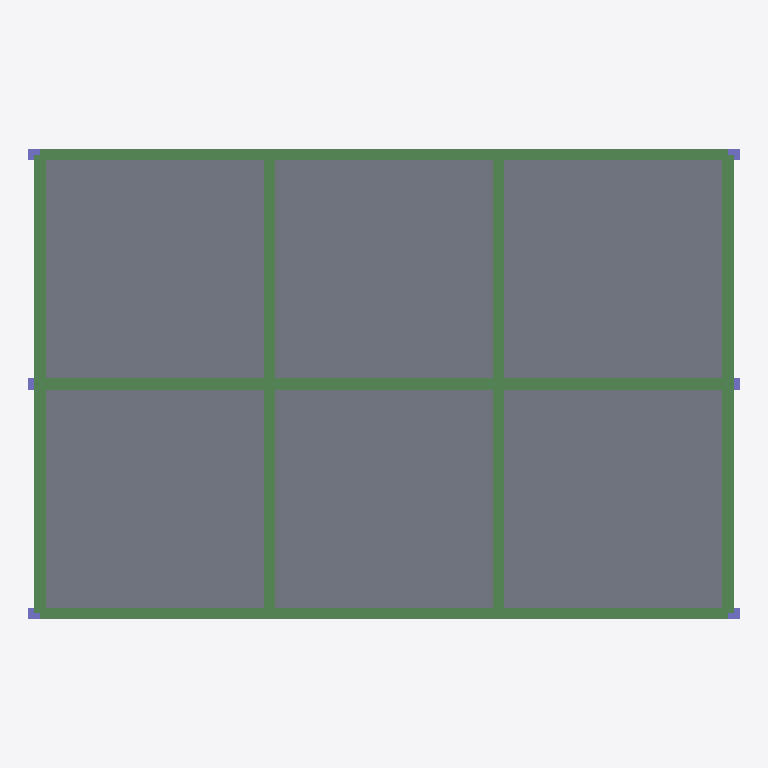
Plan cut of the same IFC building model at storey 'TOP LEVEL' (level 6.00 m, cut at 7.40 m), seen from above with north up, elements coloured by IFC class: 17 beams (green), 6 slabs (grey), 6 columns (violet). Cut surfaces are drawn darker.
Extent 18.6 m × 12.3 m × 6.3 m (x, y, z). Storeys (3): BASE LEVEL at 0.00 m; LEVEL 2 at 3.00 m; TOP LEVEL at 6.00 m. Elements (70): 34 IfcBeamStandardCase, 24 IfcColumnStandardCase, 12 IfcSlabStandardCase.

HEADER;
FILE_DESCRIPTION(('ViewDefinition [CoordinationView]'),'');
FILE_NAME('NEWSAP_Arch.ifc','2018-06-06T02:09:02',(''),(''),'20.0.0','SAP2000','');
FILE_SCHEMA(('IFC4'));
ENDSEC;
DATA;
#1=IFCPROJECT('3mfSn3LnbEUuAvxKAZOoXB',#2,'NEWSAP.sdb',$,$,$,$,(#26),#638);
#11=IFCSITE('34qb8RTfPF4OsP58GWuJAr',#2,'Default Site',$,$,$,$,$,.ELEMENT.,$,$,$,$,$);
#13=IFCBUILDING('2kIH47s1512RNlXdxrLhzT',#2,'Default Building',$,$,$,$,$,.ELEMENT.,$,$,$);
#15=IFCBUILDINGSTOREY('1OYGt$PC5BifCQvRUDuy$E',#2,'BASE LEVEL',$,$,$,$,$,.ELEMENT.,0.0);
#139=IFCBUILDINGSTOREY('1Jjb62caHErQwV9KVmpSk7',#2,'LEVEL 2',$,$,$,$,$,.ELEMENT.,3000.0);
#441=IFCBUILDINGSTOREY('0FbqxWNj9FZAOJZl2$dGj6',#2,'TOP LEVEL',$,$,$,$,$,.ELEMENT.,6000.0);
#598=IFCSLABSTANDARDCASE('1XcQzeB$P35w0NKTPPhamt',#18,'14',$,$,#599,#601,$,.NOTDEFINED.);
#590=IFCSLABSTANDARDCASE('0gCNj9hlLADOXl8QfUxDkY',#18,'13',$,$,#591,#593,$,.NOTDEFINED.);
#606=IFCSLABSTANDARDCASE('3P1j3fOCjCxPMHAdIEJxLL',#18,'15',$,$,#607,#609,$,.NOTDEFINED.);
#614=IFCSLABSTANDARDCASE('21IGRgkHH8i8w3EQLgK_VG',#18,'16',$,$,#615,#617,$,.NOTDEFINED.);
#622=IFCSLABSTANDARDCASE('3Ik_JfmkL7vP0KIwxUqEzV',#18,'17',$,$,#623,#625,$,.NOTDEFINED.);
#630=IFCSLABSTANDARDCASE('3yG$KH04jFsPZODPCOV7H4',#18,'18',$,$,#631,#633,$,.NOTDEFINED.);
#479=IFCBEAMSTANDARDCASE('2u1DOhJBPDVQr6xHl0BqJh',#18,'34',$,$,#480,#483,$,$);
#488=IFCBEAMSTANDARDCASE('3LB$ynjZ55nvXNb9qdPto4',#18,'36',$,$,#489,#492,$,$);
#470=IFCBEAMSTANDARDCASE('1fg1OZJDL0kB0VnvyQnMtD',#18,'32',$,$,#471,#474,$,$);
#581=IFCBEAMSTANDARDCASE('1GyocI2DL0l9uOMquo9QbN',#18,'58',$,$,#582,#585,$,$);
#524=IFCBEAMSTANDARDCASE('3IrRV6VirE5vBzrySAUTOz',#18,'44',$,$,#525,#527,$,$);
#532=IFCBEAMSTANDARDCASE('3AjSvhzrj5Df0_qq_komoK',#18,'46',$,$,#533,#535,$,$);
#572=IFCBEAMSTANDARDCASE('0zObx_pjv3zADZcwuqRGp1',#18,'56',$,$,#573,#576,$,$);
#452=IFCBEAMSTANDARDCASE('3gsofsJvT1c9yZYUcpjpAv',#18,'28',$,$,#453,#456,$,$);
#506=IFCBEAMSTANDARDCASE('0Lk2rgrDT5XOFt5QLXVaZW',#18,'40',$,$,#507,#510,$,$);
#461=IFCBEAMSTANDARDCASE('3mAVWrb6PBrQCfcxvQJ_Bx',#18,'30',$,$,#462,#465,$,$);
#443=IFCBEAMSTANDARDCASE('2rDAKCAS55lP5YDyW0ZuiH',#18,'26',$,$,#444,#447,$,$);
#497=IFCBEAMSTANDARDCASE('1R3SCTxOXDVR8jeRWqqv8d',#18,'38',$,$,#498,#501,$,$);
#515=IFCBEAMSTANDARDCASE('2wf5mSgzr0Ch3MHuKMTQbE',#18,'42',$,$,#516,#519,$,$);
#564=IFCBEAMSTANDARDCASE('3vJrBFTenC_eVK44k4hm50',#18,'54',$,$,#565,#567,$,$);
#548=IFCBEAMSTANDARDCASE('0l8pqWNcTFex6iRD9c9HUd',#18,'50',$,$,#549,#551,$,$);
#540=IFCBEAMSTANDARDCASE('3kK64jFx53POwyXHlOhzYo',#18,'48',$,$,#541,#543,$,$);
#556=IFCBEAMSTANDARDCASE('0ZBeJkACX4UuZivyK0Dd$6',#18,'52',$,$,#557,#559,$,$);
#141=IFCCOLUMNSTANDARDCASE('14Ypacj6XD2xUF$66PmfEb',#18,'2',$,$,#142,#145,$,$);
#159=IFCCOLUMNSTANDARDCASE('0mMtaY95j0jBPy5ztiOGuV',#18,'6',$,$,#160,#163,$,$);
#222=IFCCOLUMNSTANDARDCASE('02D5$imCDFivNsYEhYr8IL',#18,'20',$,$,#223,#226,$,$);
#240=IFCCOLUMNSTANDARDCASE('04Qk50hsTBDuhoaZGtCq5h',#18,'24',$,$,#241,#244,$,$);
#150=IFCCOLUMNSTANDARDCASE('1pLNdhPlv7wfjd3pD58B_C',#18,'4',$,$,#151,#154,$,$);
#231=IFCCOLUMNSTANDARDCASE('1Oi0RHKAT03RWjFSsOFmEI',#18,'22',$,$,#232,#235,$,$);
ENDSEC;